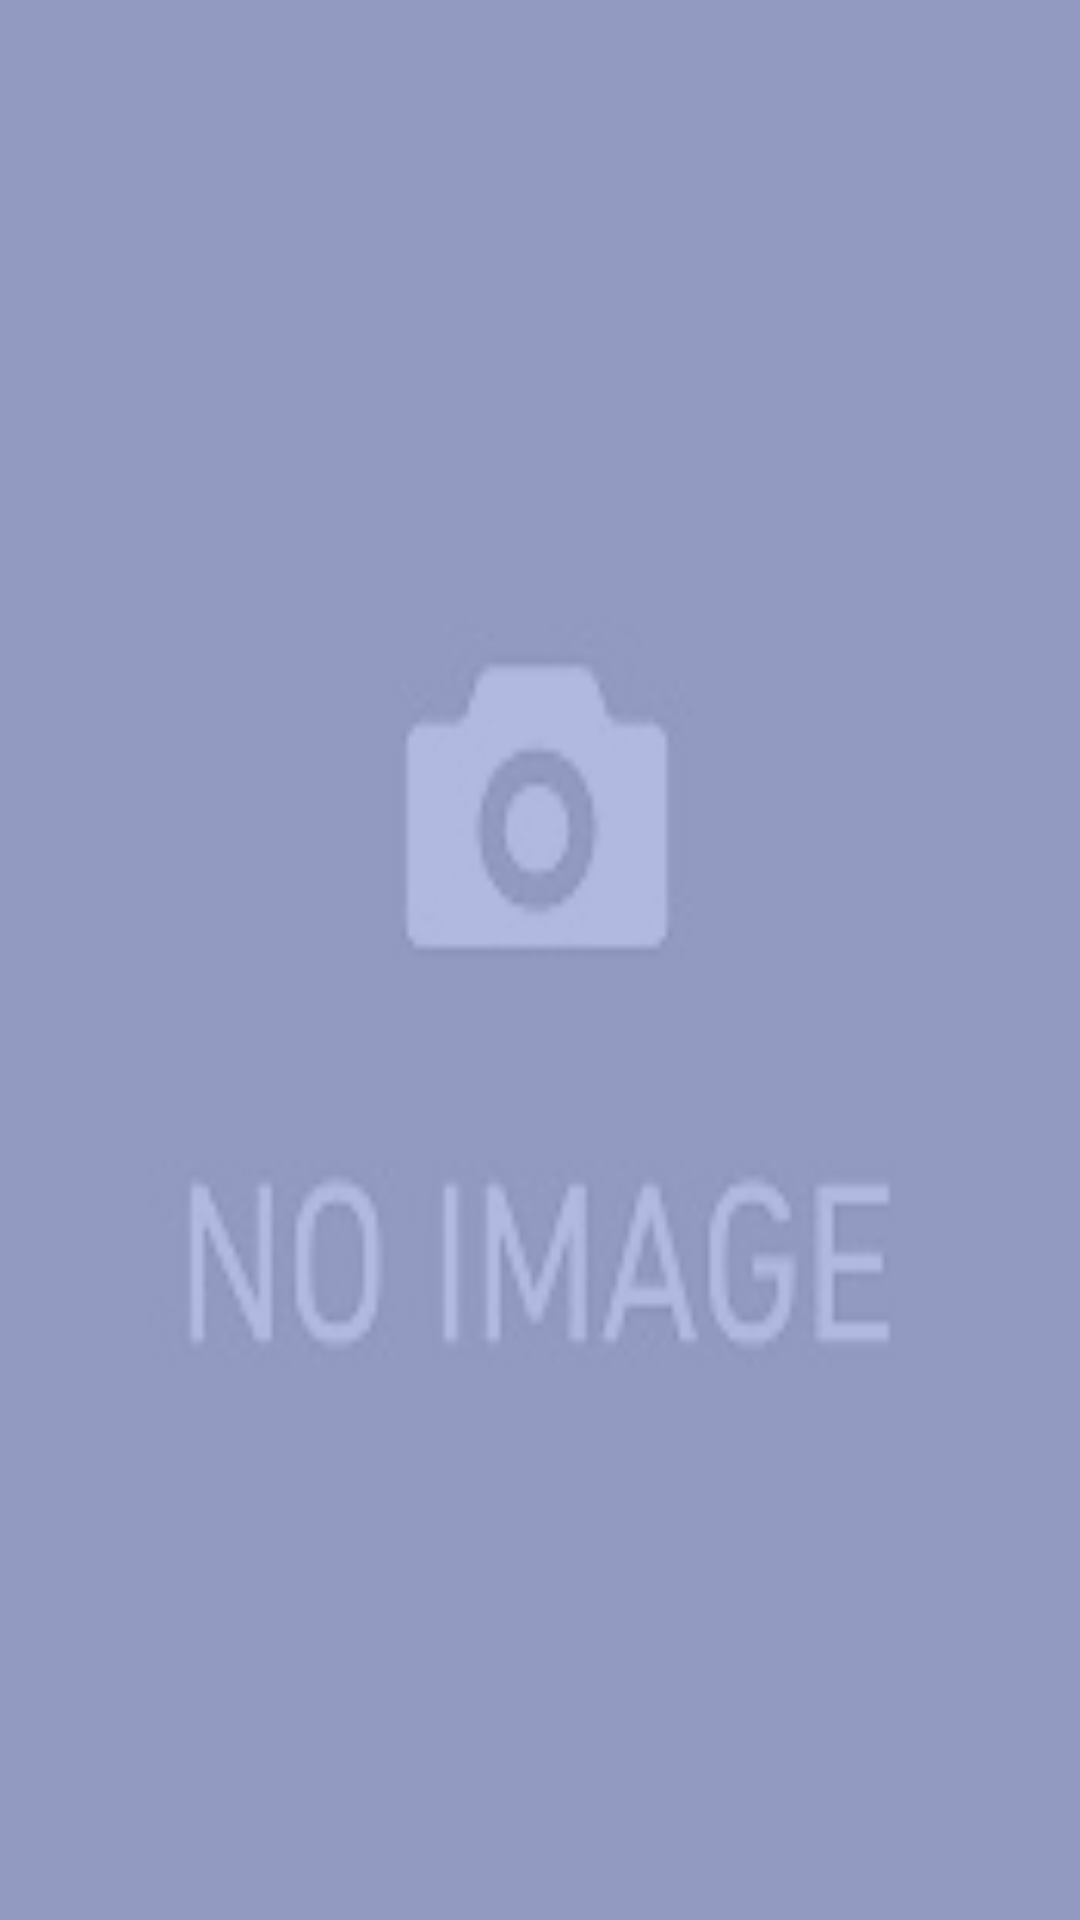

Reconstruct the res/layout file that produces this screen, plus the resources it refers to.
<!-- AndroidManifest.xml: application theme AppTheme -->
<!-- res/layout/trailers.xml -->
<?xml version="1.0" encoding="utf-8"?>
<androidx.constraintlayout.widget.ConstraintLayout
    xmlns:android="http://schemas.android.com/apk/res/android"
    android:layout_width="match_parent"
    android:layout_height="match_parent"
    xmlns:app="http://schemas.android.com/apk/res-auto"
    android:background="@color/orange_a">

  <ImageView
      android:id="@+id/trailer_container"
      android:layout_width="match_parent"
      android:layout_height="match_parent"
      android:alpha=".6"
      android:contentDescription="@null"
      android:background="@drawable/no_preview"
      android:scaleType="fitXY"
      app:layout_constraintStart_toStartOf="parent"
      app:layout_constraintTop_toTopOf="parent"/>
  <androidx.recyclerview.widget.RecyclerView
      android:layout_width="match_parent"
      android:layout_height="match_parent"
      android:id="@+id/trailers_list"
      app:layout_constraintTop_toTopOf="parent"
      app:layout_constraintEnd_toEndOf="parent"/>

</androidx.constraintlayout.widget.ConstraintLayout>
<!-- resources referenced by this layout -->
<resources>
  <color name="orange_a">#3F51B5</color>
  <!-- drawable no_preview: jpg bitmap (drawable, 3371 bytes) -->
  <style name="AppTheme" parent="Theme.AppCompat.Light.NoActionBar">
      
      <item name="colorPrimary">@color/colorPrimary</item>
      <item name="colorPrimaryDark">@color/colorPrimaryDark</item>
      <item name="colorAccent">@color/colorAccent</item>
    </style>
  <color name="colorPrimary">#3F51B5</color>
  <color name="colorPrimaryDark">@color/btn_otp</color>
  <color name="colorAccent">#FF4081</color>
  <color name="btn_otp">@android:color/tertiary_text_light</color>
</resources>
